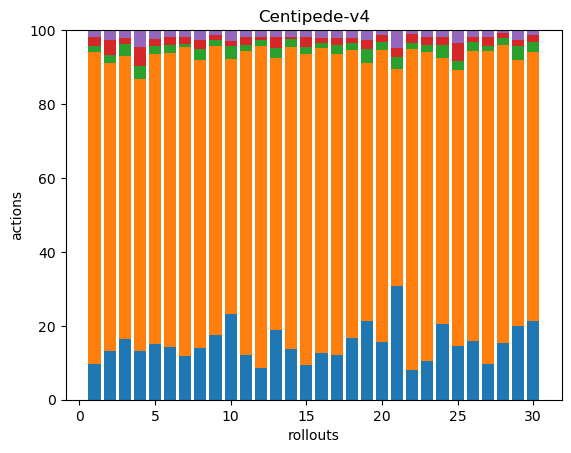

Source data for this figure (header and first rows):
33, 292, 5, 9, 6, 0, 0, 0, 0, 0, 0, 0, 0, 0, 0, 0, 0, 0
43, 253, 7, 13, 9, 0, 0, 0, 0, 0, 0, 0, 0, 0, 0, 0, 0, 0
38, 178, 7, 4, 5, 0, 0, 0, 0, 0, 0, 0, 0, 0, 0, 0, 0, 0
31, 174, 8, 12, 11, 0, 0, 0, 0, 0, 0, 0, 0, 0, 0, 0, 0, 0
32, 168, 5, 4, 5, 0, 0, 0, 0, 0, 0, 0, 0, 0, 0, 0, 0, 0
36, 201, 6, 5, 5, 0, 0, 0, 0, 0, 0, 0, 0, 0, 0, 0, 0, 0
38, 268, 3, 6, 6, 0, 0, 0, 0, 0, 0, 0, 0, 0, 0, 0, 0, 0
36, 199, 8, 6, 7, 0, 0, 0, 0, 0, 0, 0, 0, 0, 0, 0, 0, 0
54, 241, 5, 4, 4, 0, 0, 0, 0, 0, 0, 0, 0, 0, 0, 0, 0, 0
38, 113, 6, 2, 5, 0, 0, 0, 0, 0, 0, 0, 0, 0, 0, 0, 0, 0
39, 263, 5, 7, 6, 0, 0, 0, 0, 0, 0, 0, 0, 0, 0, 0, 0, 0
34, 341, 7, 3, 7, 0, 0, 0, 0, 0, 0, 0, 0, 0, 0, 0, 0, 0
40, 155, 6, 6, 4, 0, 0, 0, 0, 0, 0, 0, 0, 0, 0, 0, 0, 0
49, 294, 7, 2, 7, 0, 0, 0, 0, 0, 0, 0, 0, 0, 0, 0, 0, 0
39, 355, 8, 11, 8, 0, 0, 0, 0, 0, 0, 0, 0, 0, 0, 0, 0, 0
36, 232, 4, 4, 6, 0, 0, 0, 0, 0, 0, 0, 0, 0, 0, 0, 0, 0
39, 259, 8, 6, 7, 0, 0, 0, 0, 0, 0, 0, 0, 0, 0, 0, 0, 0
38, 178, 4, 3, 5, 0, 0, 0, 0, 0, 0, 0, 0, 0, 0, 0, 0, 0
38, 125, 7, 4, 5, 0, 0, 0, 0, 0, 0, 0, 0, 0, 0, 0, 0, 0
59, 300, 8, 7, 5, 0, 0, 0, 0, 0, 0, 0, 0, 0, 0, 0, 0, 0
38, 73, 4, 3, 6, 0, 0, 0, 0, 0, 0, 0, 0, 0, 0, 0, 0, 0
35, 376, 7, 10, 5, 0, 0, 0, 0, 0, 0, 0, 0, 0, 0, 0, 0, 0
36, 285, 6, 8, 6, 0, 0, 0, 0, 0, 0, 0, 0, 0, 0, 0, 0, 0
35, 123, 6, 4, 3, 0, 0, 0, 0, 0, 0, 0, 0, 0, 0, 0, 0, 0
43, 222, 7, 15, 10, 0, 0, 0, 0, 0, 0, 0, 0, 0, 0, 0, 0, 0
43, 213, 6, 4, 5, 0, 0, 0, 0, 0, 0, 0, 0, 0, 0, 0, 0, 0
38, 335, 5, 10, 7, 0, 0, 0, 0, 0, 0, 0, 0, 0, 0, 0, 0, 0
37, 196, 5, 3, 2, 0, 0, 0, 0, 0, 0, 0, 0, 0, 0, 0, 0, 0
45, 163, 8, 4, 6, 0, 0, 0, 0, 0, 0, 0, 0, 0, 0, 0, 0, 0
65, 222, 8, 6, 4, 0, 0, 0, 0, 0, 0, 0, 0, 0, 0, 0, 0, 0
